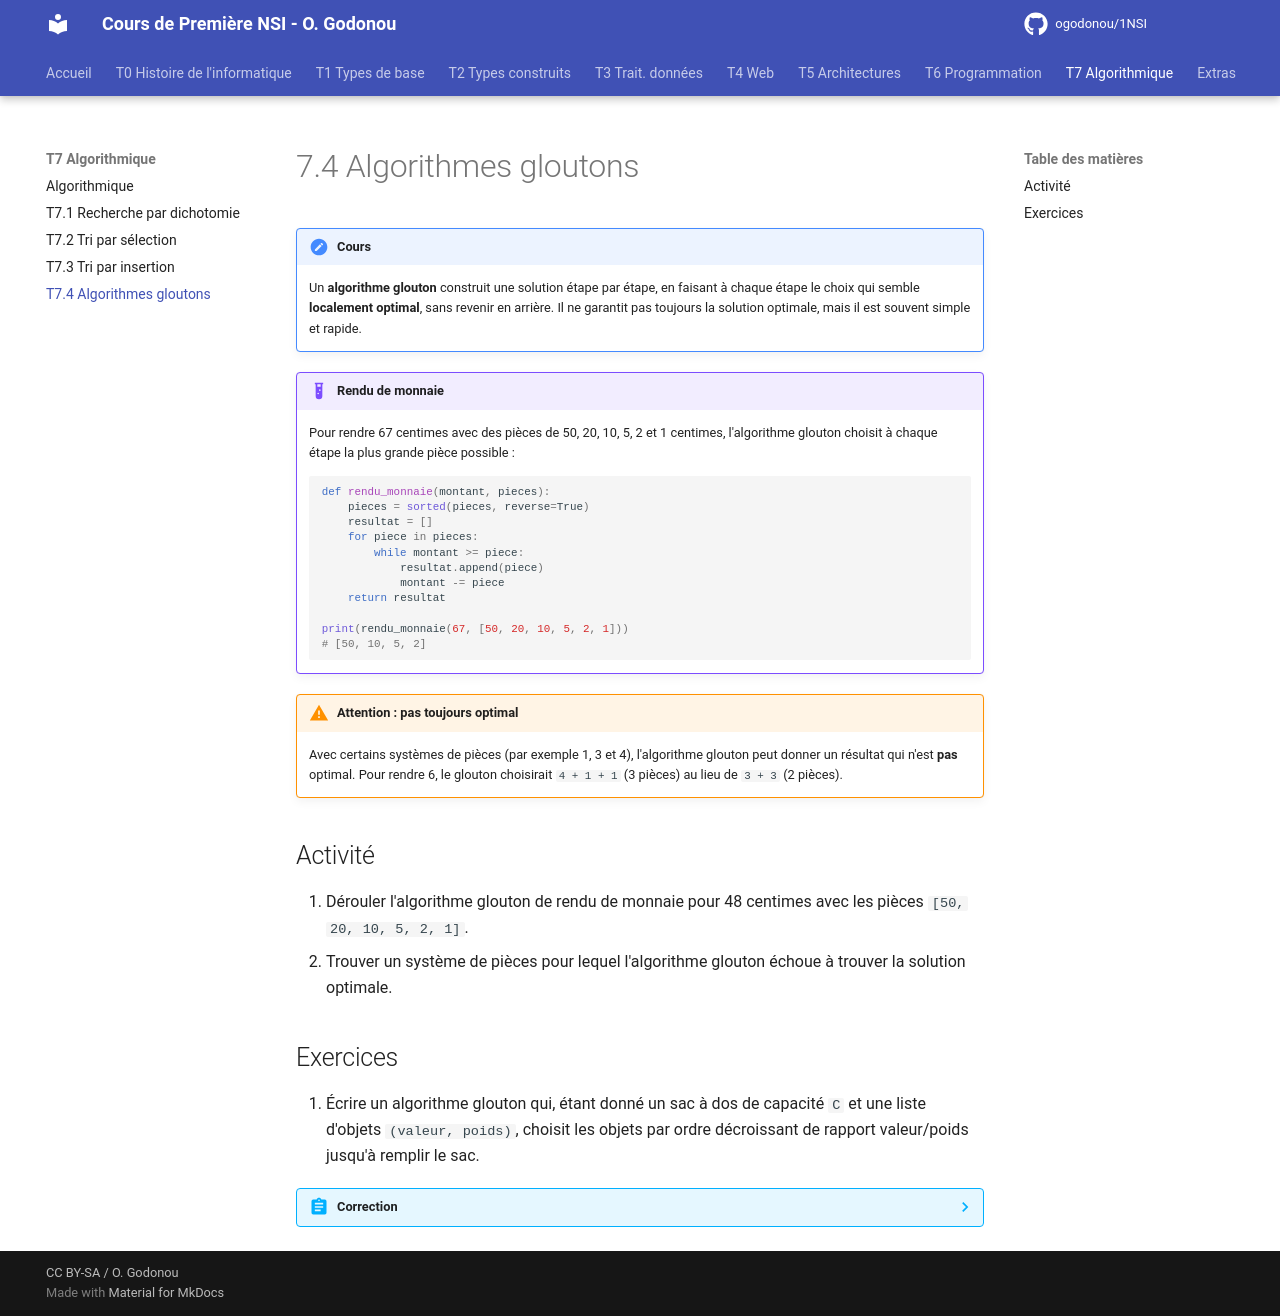

repository: OscarGomap/NSI1ere_OscarGODONOU · page: T07_Algorithmes/T7.4_Gloutons/index.html · generator: mkdocs

# 7.4 Algorithmes gloutons

!!! note "Cours"
    Un **algorithme glouton** construit une solution étape par étape, en
    faisant à chaque étape le choix qui semble **localement optimal**, sans
    revenir en arrière. Il ne garantit pas toujours la solution optimale,
    mais il est souvent simple et rapide.

!!! example "Rendu de monnaie"
    Pour rendre 67 centimes avec des pièces de 50, 20, 10, 5, 2 et 1
    centimes, l'algorithme glouton choisit à chaque étape la plus grande
    pièce possible :

    ```python
    def rendu_monnaie(montant, pieces):
        pieces = sorted(pieces, reverse=True)
        resultat = []
        for piece in pieces:
            while montant >= piece:
                resultat.append(piece)
                montant -= piece
        return resultat

    print(rendu_monnaie(67, [50, 20, 10, 5, 2, 1]))
    # [50, 10, 5, 2]
    ```

!!! warning "Attention : pas toujours optimal"
    Avec certains systèmes de pièces (par exemple 1, 3 et 4), l'algorithme
    glouton peut donner un résultat qui n'est **pas** optimal. Pour rendre
    6, le glouton choisirait `4 + 1 + 1` (3 pièces) au lieu de `3 + 3`
    (2 pièces).

## Activité

1. Dérouler l'algorithme glouton de rendu de monnaie pour 48 centimes avec
   les pièces `[50, 20, 10, 5, 2, 1]`.
2. Trouver un système de pièces pour lequel l'algorithme glouton échoue à
   trouver la solution optimale.

## Exercices

1. Écrire un algorithme glouton qui, étant donné un sac à dos de capacité
   `C` et une liste d'objets `(valeur, poids)`, choisit les objets par
   ordre décroissant de rapport valeur/poids jusqu'à remplir le sac.

??? abstract "Correction"
    ```python
    def sac_a_dos_glouton(capacite, objets):
        objets = sorted(objets, key=lambda o: o[0] / o[1], reverse=True)
        resultat = []
        for valeur, poids in objets:
            if poids <= capacite:
                resultat.append((valeur, poids))
                capacite -= poids
        return resultat
    ```
